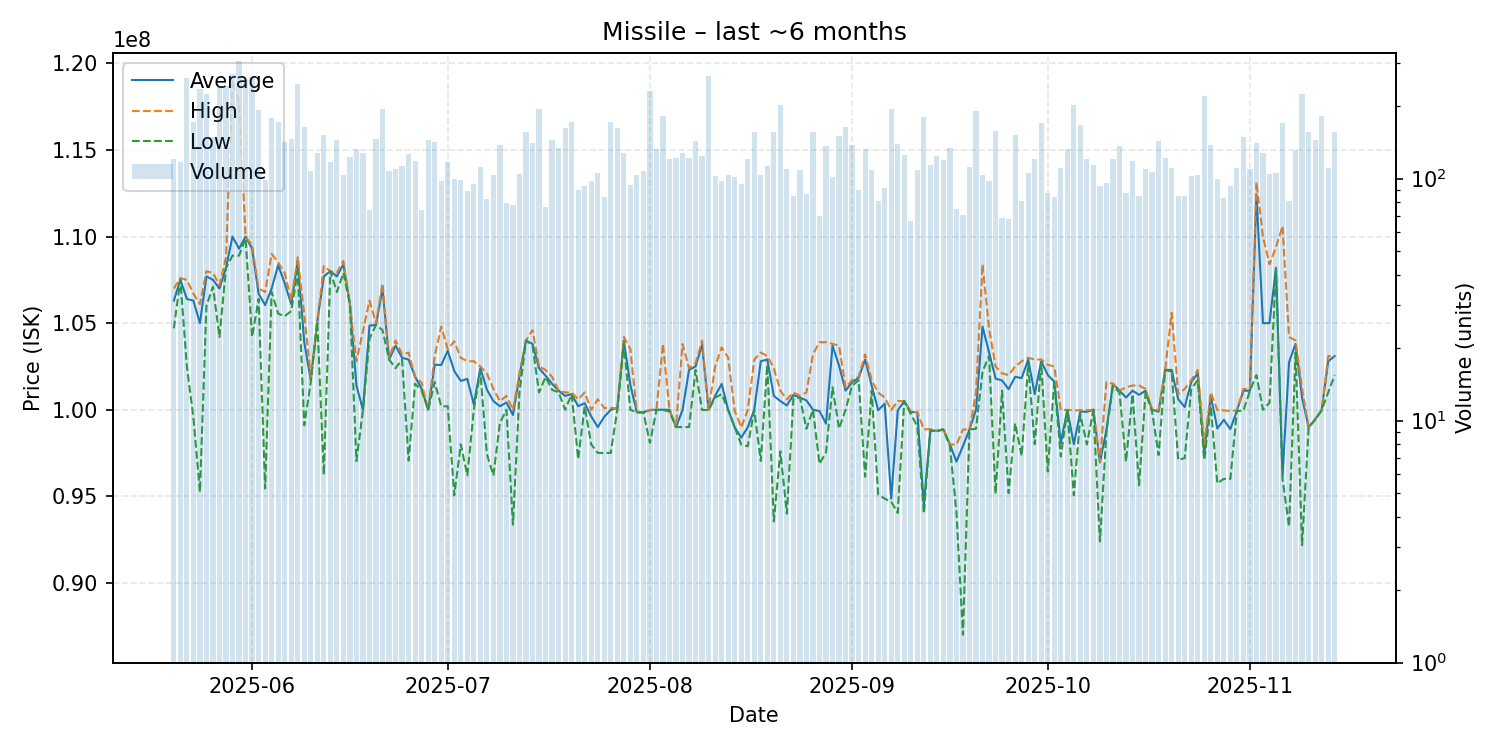

Source data for this figure (header and first rows):
date, average, highest, lowest, order_count, volume
2025-05-20, 106300000, 107000000, 104700000, 86, 120
2025-05-21, 107500000, 107600000, 107500000, 98, 117
2025-05-22, 106400000, 107500000, 102500000, 111, 260
2025-05-23, 106300000, 106700000, 99550000, 110, 171
2025-05-24, 105000000, 106100000, 95250000, 138, 234
2025-05-25, 107700000, 108000000, 106000000, 135, 223
2025-05-26, 107500000, 107900000, 107100000, 111, 148
2025-05-27, 107000000, 107200000, 104200000, 149, 242
2025-05-28, 108200000, 108800000, 108200000, 125, 242
2025-05-29, 110000000, 119000000, 108900000, 136, 270
2025-05-30, 109300000, 117800000, 108900000, 144, 306
2025-05-31, 110000000, 110000000, 109900000, 140, 257
2025-06-01, 109300000, 109500000, 104200000, 148, 262
2025-06-02, 106700000, 107000000, 106400000, 114, 192
2025-06-03, 106040808, 106800000, 95450000, 84, 99
2025-06-04, 107000000, 109000000, 106800000, 104, 178
2025-06-05, 108350000, 108500000, 105550000, 117, 172
2025-06-06, 107300000, 107900000, 105400000, 106, 142
2025-06-07, 106100000, 106300000, 105700000, 117, 145
2025-06-08, 108600000, 108800000, 108000000, 134, 246
2025-06-09, 103900000, 105500000, 99100000, 110, 163
2025-06-10, 101700000, 101900000, 101600000, 82, 107
2025-06-11, 105100000, 105100000, 105100000, 79, 127
2025-06-12, 107700000, 108300000, 96240000, 104, 152
2025-06-13, 108000000, 108000000, 108000000, 73, 117
2025-06-14, 107700000, 107900000, 106800000, 104, 144
2025-06-15, 108400000, 108600000, 107900000, 76, 103
2025-06-16, 106100000, 106100000, 106100000, 79, 123
2025-06-17, 101400000, 102800000, 97040000, 90, 133
2025-06-18, 100000000, 104550000, 99960000, 83, 127
2025-06-19, 104857838, 106300000, 104100000, 58, 74
2025-06-20, 104900000, 105000000, 104900000, 76, 146
2025-06-21, 107000000, 107300000, 104600000, 87, 193
2025-06-22, 102900000, 103000000, 102900000, 87, 107
2025-06-23, 103700000, 104000000, 102400000, 86, 109
2025-06-24, 103000000, 103200000, 102900000, 89, 113
2025-06-25, 102900000, 103300000, 97060000, 84, 126
2025-06-26, 101900000, 101900000, 101500000, 82, 118
2025-06-27, 101202703, 101550000, 101100000, 63, 74
2025-06-28, 100000000, 100000000, 99990000, 83, 144
2025-06-29, 102600000, 103100000, 101600000, 102, 142
2025-06-30, 102584796, 104800000, 100200000, 69, 98
2025-07-01, 103400000, 103500000, 100200000, 79, 117
2025-07-02, 102233500, 103950000, 95060000, 68, 100
2025-07-03, 101665758, 103000000, 98000000, 82, 99
2025-07-04, 101780337, 102800000, 96205000, 66, 89
2025-07-05, 100302000, 102800000, 100000000, 71, 95
2025-07-06, 102400000, 102500000, 102200000, 87, 112
2025-07-07, 101165244, 102100000, 97440000, 63, 82
2025-07-08, 100500000, 101200000, 96205000, 77, 103
2025-07-09, 100200000, 100500000, 99240000, 83, 138
2025-07-10, 100417975, 100800000, 100000000, 67, 79
2025-07-11, 99698590, 99990000, 93365000, 62, 78
2025-07-12, 101950000, 102100000, 101000000, 76, 104
2025-07-13, 104000000, 104000000, 104000000, 97, 155
2025-07-14, 103800000, 104600000, 103700000, 89, 140
2025-07-15, 102400000, 102500000, 101000000, 97, 193
2025-07-16, 101961711, 102300000, 101900000, 44, 76
2025-07-17, 101500000, 101900000, 101150000, 76, 144
2025-07-18, 101100000, 101100000, 101000000, 63, 134
... 119 more rows
